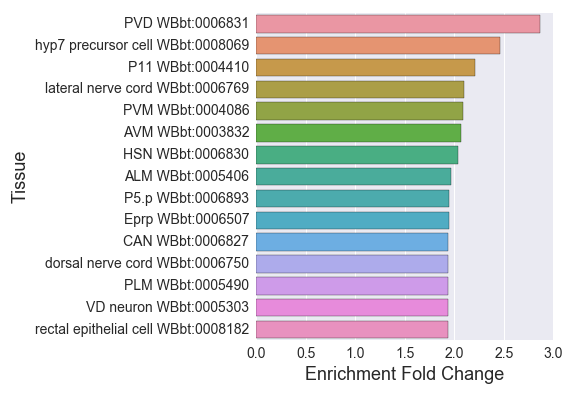

Values plotted in this chart, from the file beside it:
#enriched_in_PVD_OLL_W
, Tissue, Expected, Observed, Fold Change, Q value, Enrichment Fold Change
0, outer labial neuron WBbt:0006801, 17.57, 29.0, 1.65, 0.003071, 1.65
1, muscle cell WBbt:0003675, 269.5, 362.0, 1.343, 5.512770313526633e-12, 1.343
2, pharyngeal-intestinal valve WBbt:0005767, 31.24, 42.0, 1.344, 0.02303, 1.344
3, cholinergic neuron WBbt:0006840, 66.39, 104.0, 1.567, 1.4574653935099549e-06, 1.567
4, P3.p WBbt:0006891, 12.5, 24.0, 1.921, 0.0007038, 1.921
5, embryonic cell WBbt:0007028, 184.7, 218.0, 1.18, 0.003071, 1.18
6, midbody WBbt:0005740, 139, 181.0, 1.302, 5.6601235519081494e-05, 1.302
7, anal depressor muscle WBbt:0004292, 84.16, 101.0, 1.2, 0.02461, 1.2
8, muscle of the reproductive system WBbt:0…, 46.08, 62.0, 1.345, 0.007999, 1.345
9, vulF WBbt:0006768, 12.3, 19.0, 1.545, 0.0234, 1.545
10, rectal epithelium WBbt:0005800, 40.42, 53.0, 1.311, 0.02011, 1.311
11, apoptotic cell WBbt:0006925, 10.74, 18.0, 1.676, 0.01199, 1.676
12, epithelial system WBbt:0005730, 324.9, 403.0, 1.24, 2.9096128148610537e-08, 1.24
13, DD neuron WBbt:0005270, 12.11, 21.0, 1.735, 0.005262, 1.735
14, gonadal primordium WBbt:0008366, 10.54, 17.0, 1.612, 0.02011, 1.612
15, rectal epithelial cell WBbt:0008182, 11.91, 23.0, 1.931, 0.0007756, 1.931
16, nerve ring neuron WBbt:0006974, 82.01, 103.0, 1.256, 0.007534, 1.256
17, interneuron WBbt:0005113, 103.1, 148.0, 1.436, 1.9018030909065926e-06, 1.436
18, hermaphrodite somatic gonadal cell WBbt:…, 91.38, 120.0, 1.313, 0.0008037, 1.313
19, ventral cord blast cell WBbt:0008115, 16.01, 30.0, 1.874, 0.0002889, 1.874
20, nervous system WBbt:0005735, 582.1, 701.0, 1.204, 1.683205336882084e-16, 1.204
21, outer labial sensillum WBbt:0005501, 19.92, 31.0, 1.557, 0.006076, 1.557
22, sensory neuron WBbt:0005759, 158.2, 206.0, 1.302, 1.5117499237985299e-05, 1.302
23, HSN WBbt:0006830, 21.09, 43.0, 2.039, 2.066034794565277e-06, 2.039
24, serotonergic neuron WBbt:0006837, 45.49, 66.0, 1.451, 0.0009517, 1.451
25, VD neuron WBbt:0005303, 10.35, 20.0, 1.933, 0.001519, 1.933
26, head motor neuron WBbt:0008610, 26.55, 37.0, 1.393, 0.01858, 1.393
27, corpus WBbt:0003733, 34.17, 47.0, 1.375, 0.01199, 1.375
28, anal sphincter muscle WBbt:0005798, 25.19, 35.0, 1.39, 0.02165, 1.39
29, ventral ganglion (post) WBbt:0005264, 25.38, 37.0, 1.458, 0.009434, 1.458
30, intestine WBbt:0005772, 466.9, 508.0, 1.088, 0.003681, 1.088
31, blast cell WBbt:0006783, 54.28, 99.0, 1.824, 4.53593911465154e-10, 1.824
32, E lineage cell WBbt:0005208, 21.48, 33.0, 1.536, 0.006071, 1.536
33, pharyngeal interneuron WBbt:0003668, 13.28, 21.0, 1.582, 0.01493, 1.582
34, ALM WBbt:0005406, 17.77, 35.0, 1.97, 3.380456310201487e-05, 1.97
35, motor neuron WBbt:0005409, 85.52, 125.0, 1.462, 4.6004681731502474e-06, 1.462
36, muscular system WBbt:0005737, 361, 461.0, 1.277, 4.157419117247323e-12, 1.277
37, PLM WBbt:0005490, 17.57, 34.0, 1.935, 6.267927886275922e-05, 1.935
38, P4.p WBbt:0006892, 12.5, 24.0, 1.921, 0.0007038, 1.921
39, epithelial cell WBbt:0003672, 201.1, 269.0, 1.338, 2.9096128148610537e-08, 1.338
40, anterior gonad arm WBbt:0005374, 39.25, 59.0, 1.503, 0.0007054, 1.503
41, ventral ganglion (ant) WBbt:0005266, 20.31, 31.0, 1.527, 0.008058, 1.527
42, anterior ganglion WBbt:0005375, 51.74, 76.0, 1.469, 0.0002889, 1.469
43, smooth muscle WBbt:0005781, 82.4, 109.0, 1.323, 0.001055, 1.323
44, anterior ganglion (post) WBbt:0005371, 41.98, 58.0, 1.382, 0.005808, 1.382
45, syncytium precursor WBbt:0008073, 18.94, 31.0, 1.637, 0.002819, 1.637
46, P11 WBbt:0004410, 11.32, 25.0, 2.208, 4.52159546226508e-05, 2.208
47, excretory secretory system WBbt:0006850, 95.29, 116.0, 1.217, 0.01199, 1.217
48, vulval precursor cell WBbt:0007809, 21.28, 38.0, 1.785, 0.000177, 1.785
49, egg-laying apparatus WBbt:0008587, 274.1, 349.0, 1.273, 2.9096128148610537e-08, 1.273
50, mechanosensory neuron WBbt:0008431, 66.78, 112.0, 1.677, 8.602380145335801e-09, 1.677
51, dorsal nerve cord WBbt:0006750, 51.16, 99.0, 1.935, 1.0042294052551483e-11, 1.935
52, hyp7 syncytium WBbt:0005734, 28.7, 40.0, 1.394, 0.01493, 1.394
53, head WBbt:0005739, 508.3, 576.0, 1.133, 4.312834637438911e-06, 1.133
54, syncytium WBbt:0008074, 88.65, 126.0, 1.421, 1.745964016963003e-05, 1.421
55, P6.p WBbt:0006894, 14.06, 27.0, 1.921, 0.0003419, 1.921
56, pharyngeal muscle cell WBbt:0005451, 74.39, 104.0, 1.398, 0.0001848, 1.398
57, vulC WBbt:0006765, 12.3, 22.0, 1.788, 0.002981, 1.788
58, alimentary system WBbt:0005748, 614.1, 677.0, 1.102, 8.900624850572654e-06, 1.102
... 38 more rows
